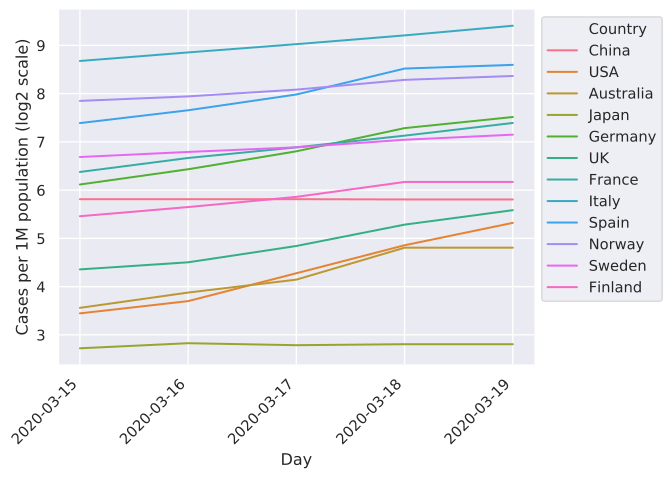

Source data for this figure (header and first rows):
	2020-03-15	2020-03-16	2020-03-17	2020-03-18	2020-03-19
China	56.2	56.2	56.2	56.0	56.0
Italy	409.3	462.8	521.1	591.0	679.0
Iran	165.9	178.5	192.5	219.0	219.0
S. Korea	159.2	160.6	162.3	167.0	167.0
Spain	167.7	201.6	252.9	367.0	387.0
Germany	69.4	86.4	111.8	156.0	183.0
France	83.1	101.6	118.4	140.0	168.0
USA	10.9	13.0	19.4	29.0	40.0
Switzerland	256.2	271.9	316.8	387.0	478.0
UK	20.5	22.7	28.7	39.0	48.0
Norway	230.6	246.1	271.2	312.0	330.0
Netherlands	66.2	82.5	99.5	120.0	144.0
Sweden	103.0	110.8	118.4	132.0	142.0
Belgium	76.4	91.3	107.3	155.0	155.0
Denmark	149.2	157.8	168.7	195.0	199.0
Japan	6.6	7.1	6.9	7.0	7.0
Malaysia	13.2	17.5	20.8	28.0	28.0
Qatar	139.2	152.4	153.4	157.0	160.0
Canada	8.4	10.8	14.9	19.0	21.0
Australia	11.8	14.7	17.7	28.0	28.0
Portugal	24.0	32.5	43.9	77.0	77.0
Finland	44.0	50.2	58.1	72.0	72.0
